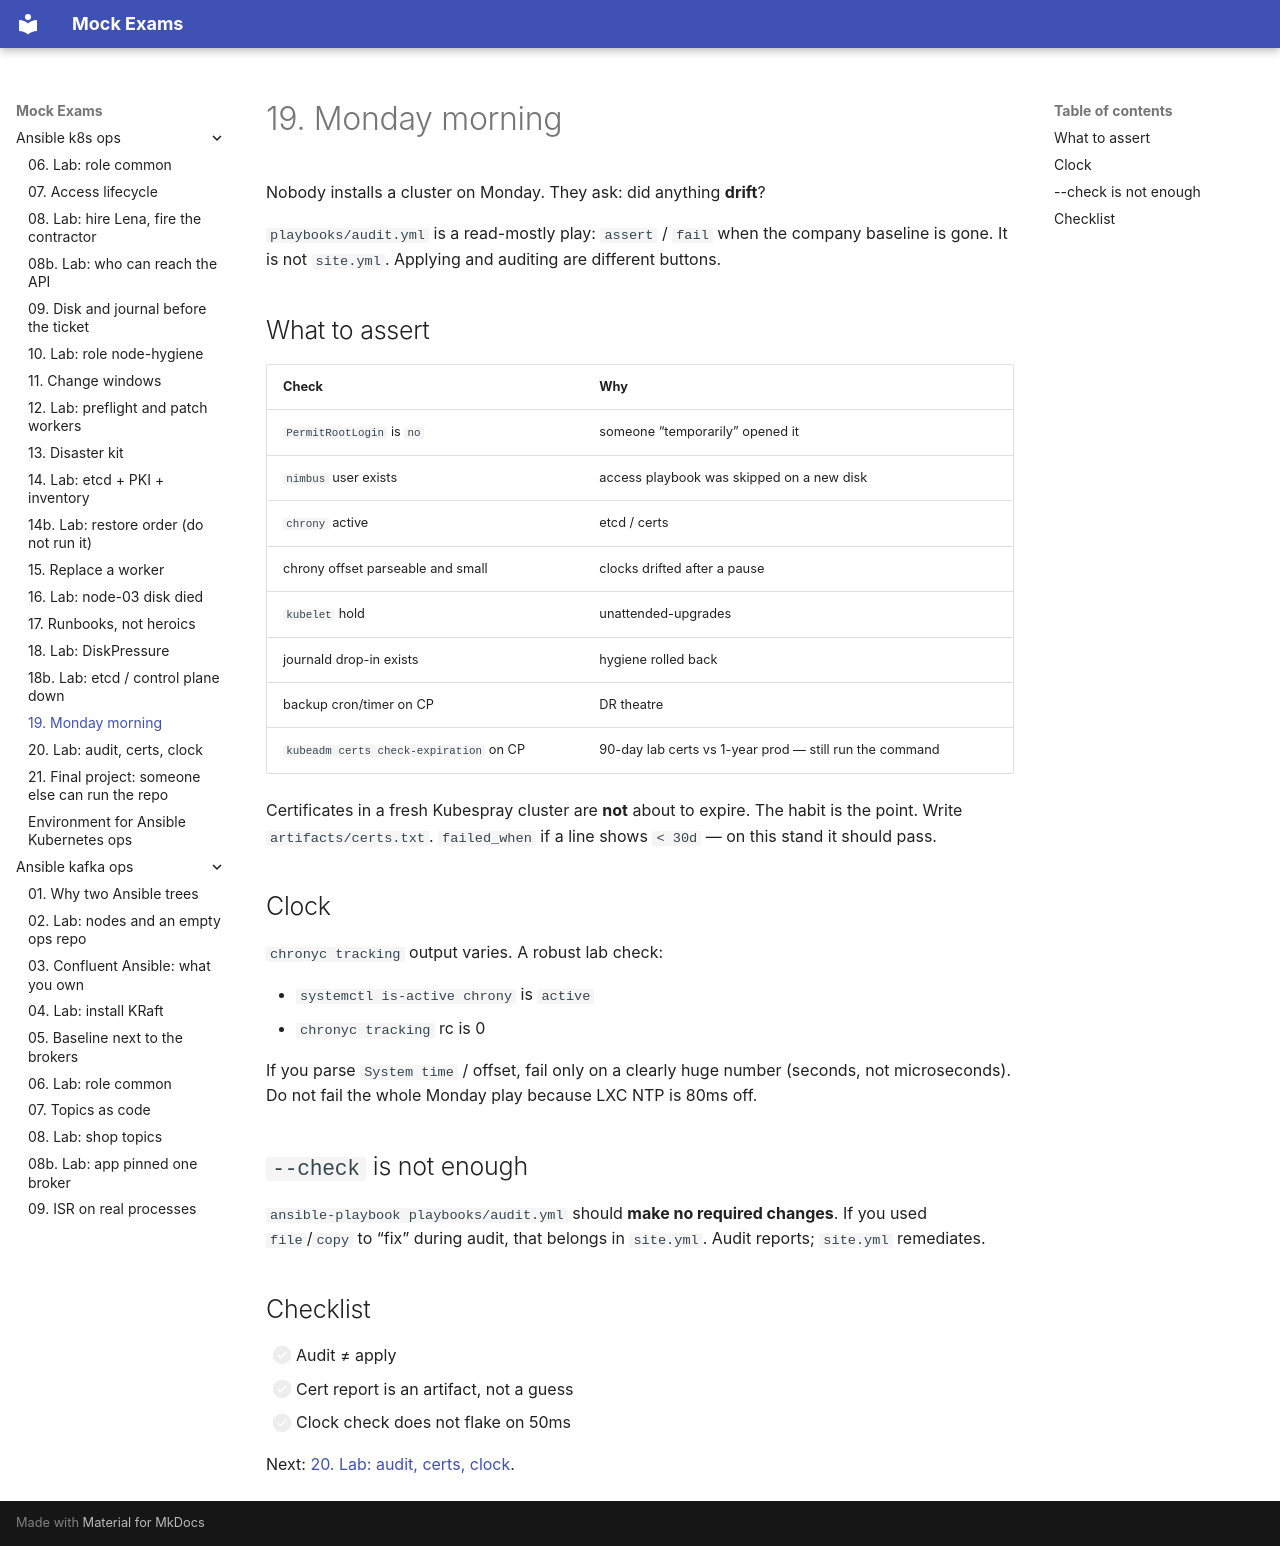

repository: FedorArbuzov/mock-exams · page: ansible-k8s-ops/19-monday/index.html · generator: mkdocs

# 19. Monday morning

Nobody installs a cluster on Monday. They ask: did anything **drift**?

`playbooks/audit.yml` is a read-mostly play: `assert` / `fail` when the company baseline is gone. It is not `site.yml`. Applying and auditing are different buttons.

## What to assert

| Check | Why |
|-------|-----|
| `PermitRootLogin` is `no` | someone “temporarily” opened it |
| `nimbus` user exists | access playbook was skipped on a new disk |
| `chrony` active | etcd / certs |
| chrony offset parseable and small | clocks drifted after a pause |
| `kubelet` hold | unattended-upgrades |
| journald drop-in exists | hygiene rolled back |
| backup cron/timer on CP | DR theatre |
| `kubeadm certs check-expiration` on CP | 90-day lab certs vs 1-year prod — still run the command |

Certificates in a fresh Kubespray cluster are **not** about to expire. The habit is the point. Write `artifacts/certs.txt`. `failed_when` if a line shows `< 30d` — on this stand it should pass.

## Clock

`chronyc tracking` output varies. A robust lab check:

- `systemctl is-active chrony` is `active`
- `chronyc tracking` rc is 0

If you parse `System time` / offset, fail only on a clearly huge number (seconds, not microseconds). Do not fail the whole Monday play because LXC NTP is 80ms off.

## `--check` is not enough

`ansible-playbook playbooks/audit.yml` should **make no required changes**. If you used `file`/`copy` to “fix” during audit, that belongs in `site.yml`. Audit reports; `site.yml` remediates.

## Checklist

- [ ] Audit ≠ apply
- [ ] Cert report is an artifact, not a guess
- [ ] Clock check does not flake on 50ms

Next: [20. Lab: audit, certs, clock](20-lab-audit.md).
